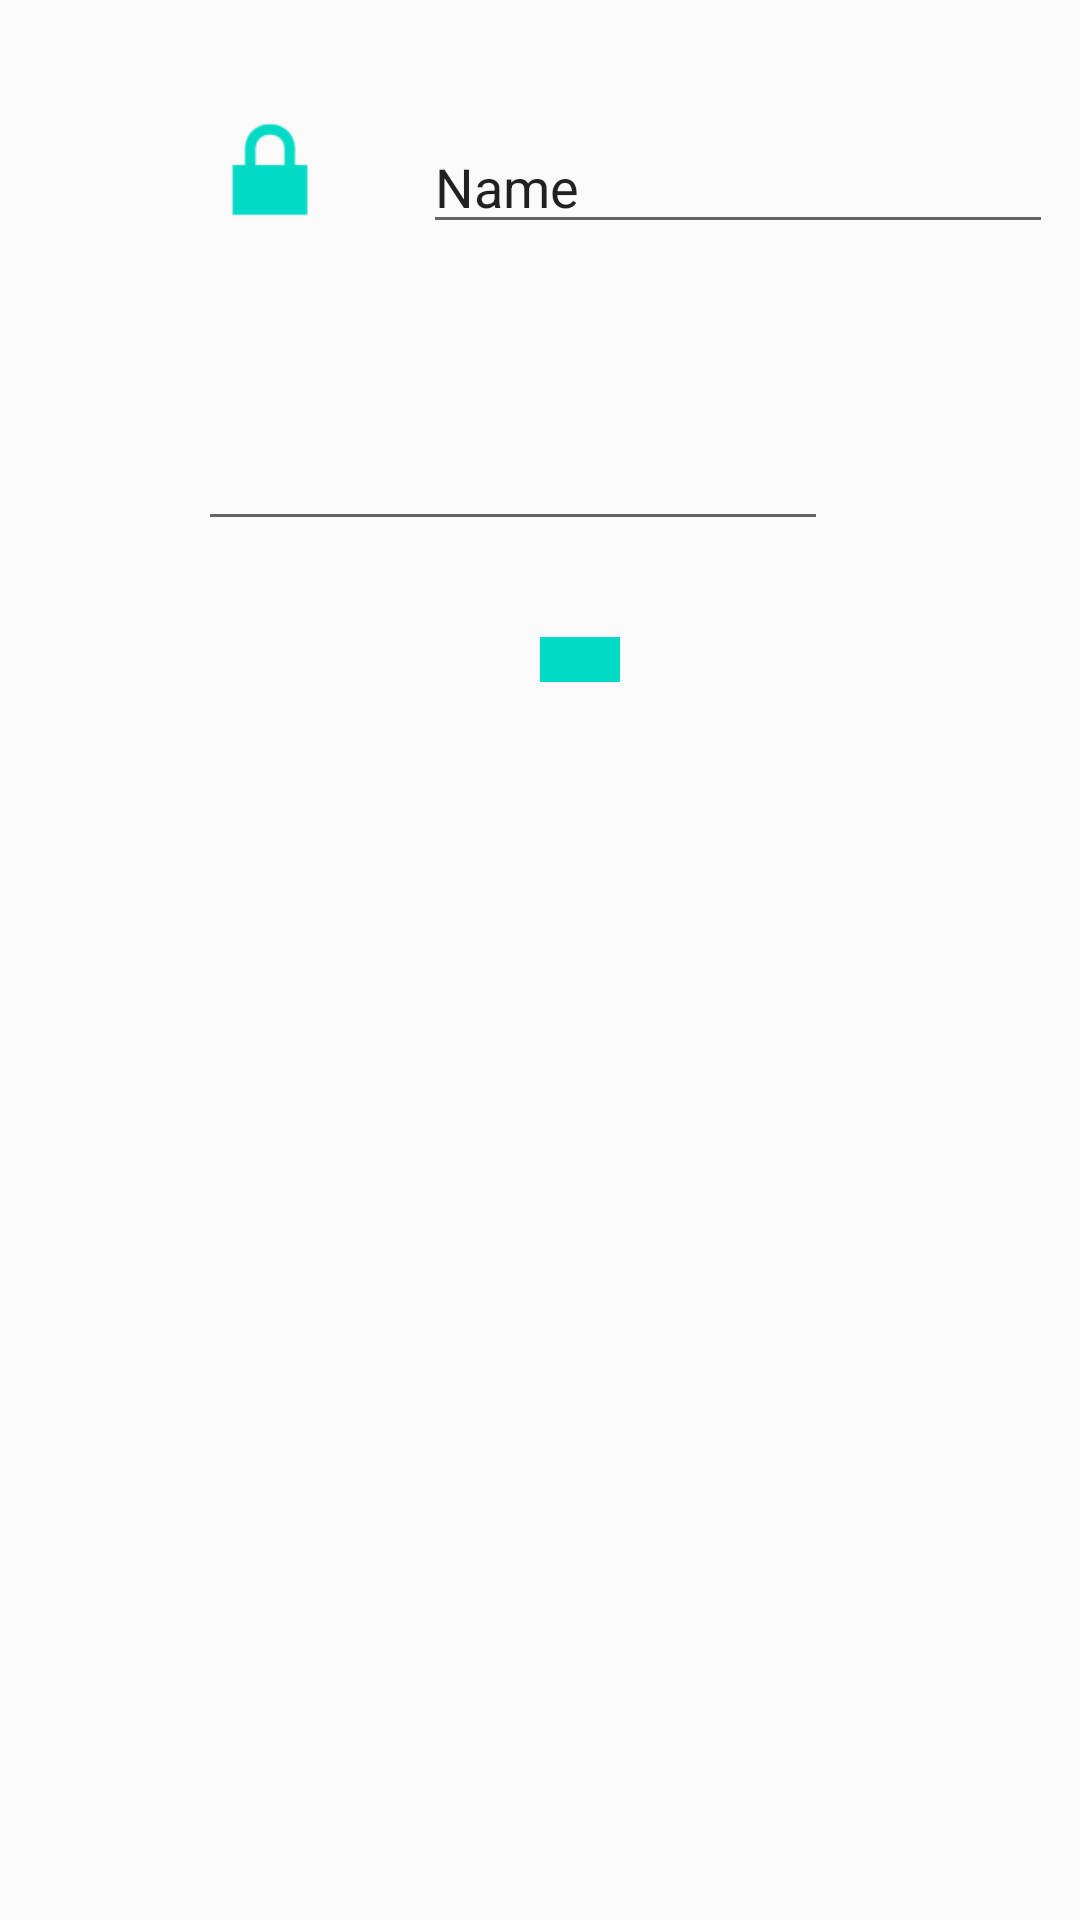

Write the Android layout XML for this screen, with the resource values it uses.
<!-- AndroidManifest.xml: application theme AppTheme -->
<!-- res/layout/frg_constraint.xml -->
<?xml version="1.0" encoding="utf-8"?>
<android.support.constraint.ConstraintLayout
    xmlns:android="http://schemas.android.com/apk/res/android"
    xmlns:app="http://schemas.android.com/apk/res-auto"
    xmlns:tools="http://schemas.android.com/tools"
    android:layout_width="match_parent"
    android:layout_height="match_parent">

    <ImageView
        android:id="@+id/imageView"
        android:layout_width="48dp"
        android:layout_height="49dp"
        app:srcCompat="@android:drawable/ic_lock_lock"
        app:layout_constraintTop_toTopOf="parent"
        android:layout_marginTop="32dp"
        app:layout_constraintLeft_toLeftOf="@+id/editText2"/>

    <EditText
        android:id="@+id/editText"
        android:layout_width="wrap_content"
        android:layout_height="wrap_content"
        android:ems="10"
        android:inputType="textPersonName"
        android:text="Name"
        app:layout_constraintTop_toTopOf="@+id/imageView"
        app:layout_constraintLeft_toRightOf="@+id/imageView"
        android:layout_marginLeft="27dp"
        android:layout_marginTop="8dp"
        app:layout_constraintBottom_toBottomOf="@+id/imageView"
        android:layout_marginStart="27dp"/>

    <EditText
        android:id="@+id/editText2"
        android:layout_width="wrap_content"
        android:layout_height="wrap_content"
        android:layout_marginLeft="8dp"
        android:layout_marginRight="8dp"
        android:ems="10"
        android:inputType="date"
        app:layout_constraintHorizontal_bias="0.434"
        app:layout_constraintLeft_toLeftOf="parent"
        app:layout_constraintRight_toRightOf="parent"
        android:layout_marginTop="58dp"
        app:layout_constraintTop_toBottomOf="@+id/imageView"
        android:layout_marginStart="8dp"
        android:layout_marginEnd="8dp"/>


    <android.support.constraint.Guideline
        android:layout_width="wrap_content"
        android:layout_height="wrap_content"
        android:id="@+id/guideline"
        app:layout_constraintGuide_begin="47dp"
        android:orientation="vertical"
        tools:layout_editor_absoluteY="0dp"
        tools:layout_editor_absoluteX="47dp"/>

    <ImageView
        android:id="@+id/imageView2"
        android:layout_width="wrap_content"
        android:layout_height="0dp"
        app:srcCompat="@drawable/__leak_canary_icon"
        android:layout_marginTop="24dp"
        app:layout_constraintTop_toBottomOf="@+id/editText2"
        android:layout_marginLeft="8dp"
        app:layout_constraintLeft_toLeftOf="parent"
        android:layout_marginRight="8dp"
        app:layout_constraintRight_toRightOf="parent"
        app:layout_constraintDimensionRatio="h,1:1"
        android:layout_marginStart="8dp"
        android:layout_marginEnd="8dp"/>

    <ImageView
        android:id="@+id/imageView3"
        android:layout_width="0dp"
        android:layout_height="15dp"
        app:layout_constraintHorizontal_bias="0.501"
        app:layout_constraintLeft_toLeftOf="@+id/imageView2"
        app:srcCompat="@color/colorAccent"
        app:layout_constraintDimensionRatio="w,16:9"
        android:layout_marginTop="8dp"
        app:layout_constraintTop_toBottomOf="@+id/imageView2"
        />

</android.support.constraint.ConstraintLayout>
<!-- resources referenced by this layout -->
<resources>
  <style name="AppTheme" parent="Theme.AppCompat.Light.DarkActionBar">
          
          <item name="colorPrimary">@color/colorPrimary</item>
          <item name="colorPrimaryDark">@color/colorPrimaryDark</item>
          <item name="colorAccent">@color/colorAccent</item>
      </style>
  <!-- not gathered from this repository: default colours our renderer supplied (Android Studio template values) -->
  <color name="colorPrimary">#FF6200EE</color>
  <color name="colorPrimaryDark">#FF3700B3</color>
  <color name="colorAccent">#FF03DAC5</color>
</resources>
